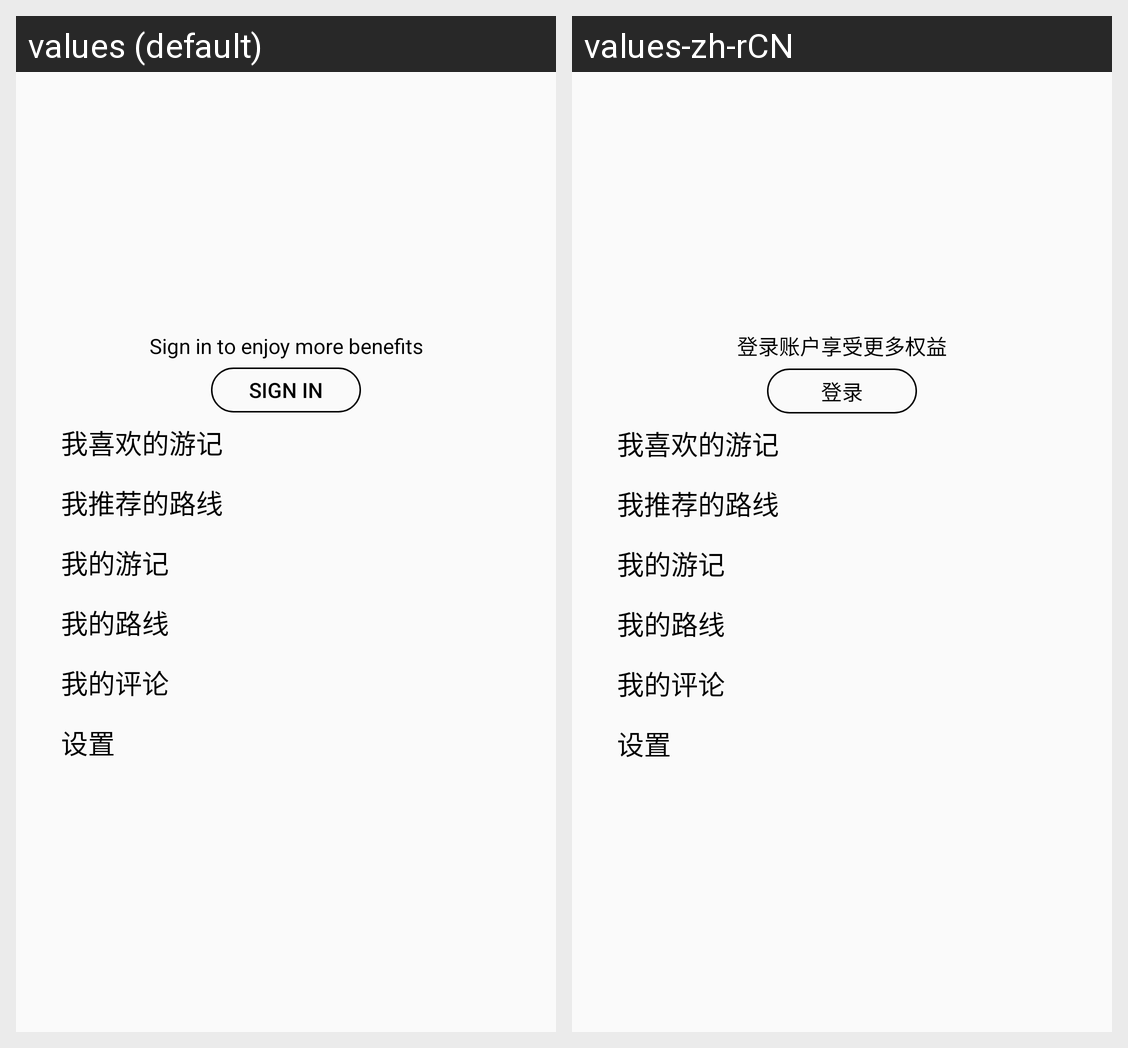

The Android screen above is rendered under two locales of the same app. Produce the string resources it draws, with the default and per-locale values.
Android screen res/layout/activity_menu_left_fragment.xml rendered under 2 locales, left to right: values (default), values-zh-rCN. Device: Nexus 5 (rendered at 1080×1920; each locale shown at half size, 540×960, under a caption strip naming it); theme Theme.AppCompat.NoActionBar.
Strings drawn on this screen, with the default value and each locale's value (text and hints the layout hard-codes, and strings that could not be matched under every locale, appear in the picture but are not listed):

logintip
  values: Sign in to enjoy more benefits
  values-zh-rCN: 登录账户享受更多权益

loginname
  values: Sign in
  values-zh-rCN: 登录
